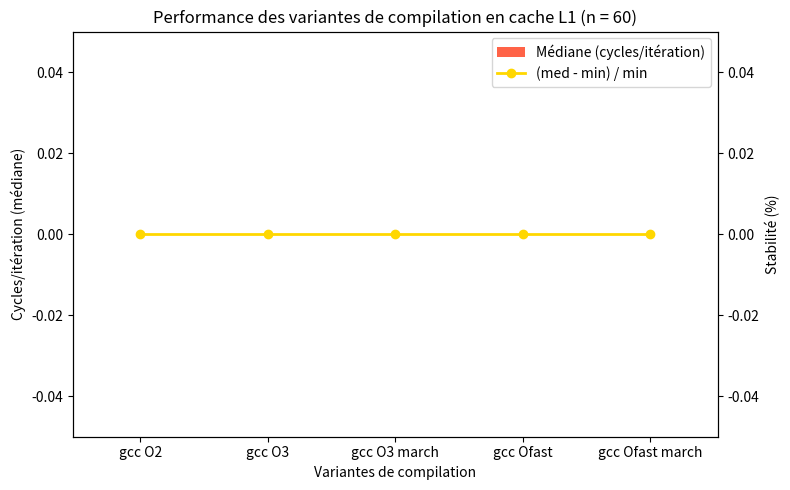

Write the Python code that produced this figure.
import os
import re
import matplotlib.pyplot as plt
import numpy as np

def parse_measure_file(file_path):
    """
    Lit le fichier measure_30_3_10.txt et en extrait :
      - la médiane des cycles/itération (float)
      - la stabilité (float)
    Renvoie (median_cycles, stability).
    """
    median_cycles = None
    stability = None
    
    if not os.path.isfile(file_path):
        print(f"Fichier introuvable : {file_path}")
        return None, None
    
    with open(file_path, 'r', encoding='utf-8') as f:
        for line in f:
            line = line.strip()
            # Recherche de la médiane (ex. "MED 354405508 RDTSC-cycles (28.76 per inner-iter)")
            if line.startswith("MED"):
                match = re.search(r"\(([\d.]+)\s+per inner-iter\)", line)
                if match:
                    median_cycles = float(match.group(1))
            
            # Recherche de la stabilité (ex. "GOOD STABILITY: 0.07 %")
            if line.startswith("GOOD STABILITY:"):
                match = re.search(r"GOOD STABILITY:\s+([\d.]+)", line)
                if match:
                    stability = float(match.group(1))
    
    return median_cycles, stability

# Dictionnaire dossier -> label à afficher
folders = {
    "measures_O2":         "gcc O2",
    "measures_O3":         "gcc O3",
    "measures_O3-march":   "gcc O3 march",
    "measures_Ofast":      "gcc Ofast",
    "measures_Ofast-march":"gcc Ofast march"
}

variants = []
cycles_median = []
stability_vals = []

# Parcours des dossiers, extraction des données
for folder, label in folders.items():
    file_path = os.path.join(folder, "measure_30_3_10.txt")
    med_cyc, stab = parse_measure_file(file_path)
    variants.append(label)
    cycles_median.append(med_cyc if med_cyc is not None else 0)
    stability_vals.append(stab if stab is not None else 0)

# Vérification : s'il manque des données, on peut le signaler
if any(val == 0 for val in cycles_median + stability_vals):
    print("Attention : certaines valeurs sont à 0, vérifier la présence/validité des fichiers.")

# Préparation du graphique
x = np.arange(len(variants))  # positions en X pour les barres
bar_width = 0.6

fig, ax1 = plt.subplots(figsize=(8, 5))

# --- Barres pour la médiane des cycles/itération (axe de gauche) ---
bars = ax1.bar(
    x, cycles_median, 
    width=bar_width, 
    color='tomato', 
    label='Médiane (cycles/itération)'
)

ax1.set_xlabel("Variantes de compilation")
ax1.set_ylabel("Cycles/itération (médiane)")
ax1.set_xticks(x)
ax1.set_xticklabels(variants)
ax1.set_ylim(0, max(cycles_median) * 1.2 if cycles_median else 1)

# --- Courbe pour la stabilité (axe de droite) ---
ax2 = ax1.twinx()
ax2.set_ylabel("Stabilité (%)")
ax2.set_ylim(0, max(stability_vals) * 1.2 if stability_vals else 1)

line = ax2.plot(
    x, stability_vals, 
    color='gold', 
    marker='o', 
    linewidth=2, 
    label="(med - min) / min"
)

# --- Légende commune ---
bars_labels, bars_texts = ax1.get_legend_handles_labels()
line_labels, line_texts = ax2.get_legend_handles_labels()
ax1.legend(bars_labels + line_labels, bars_texts + line_texts, loc='upper right')

# --- Titre ---
plt.title("Performance des variantes de compilation en cache L1 (n = 60)")

plt.tight_layout()
plt.savefig("perf_compilation_cacheL1.png", dpi=300)
plt.show()
